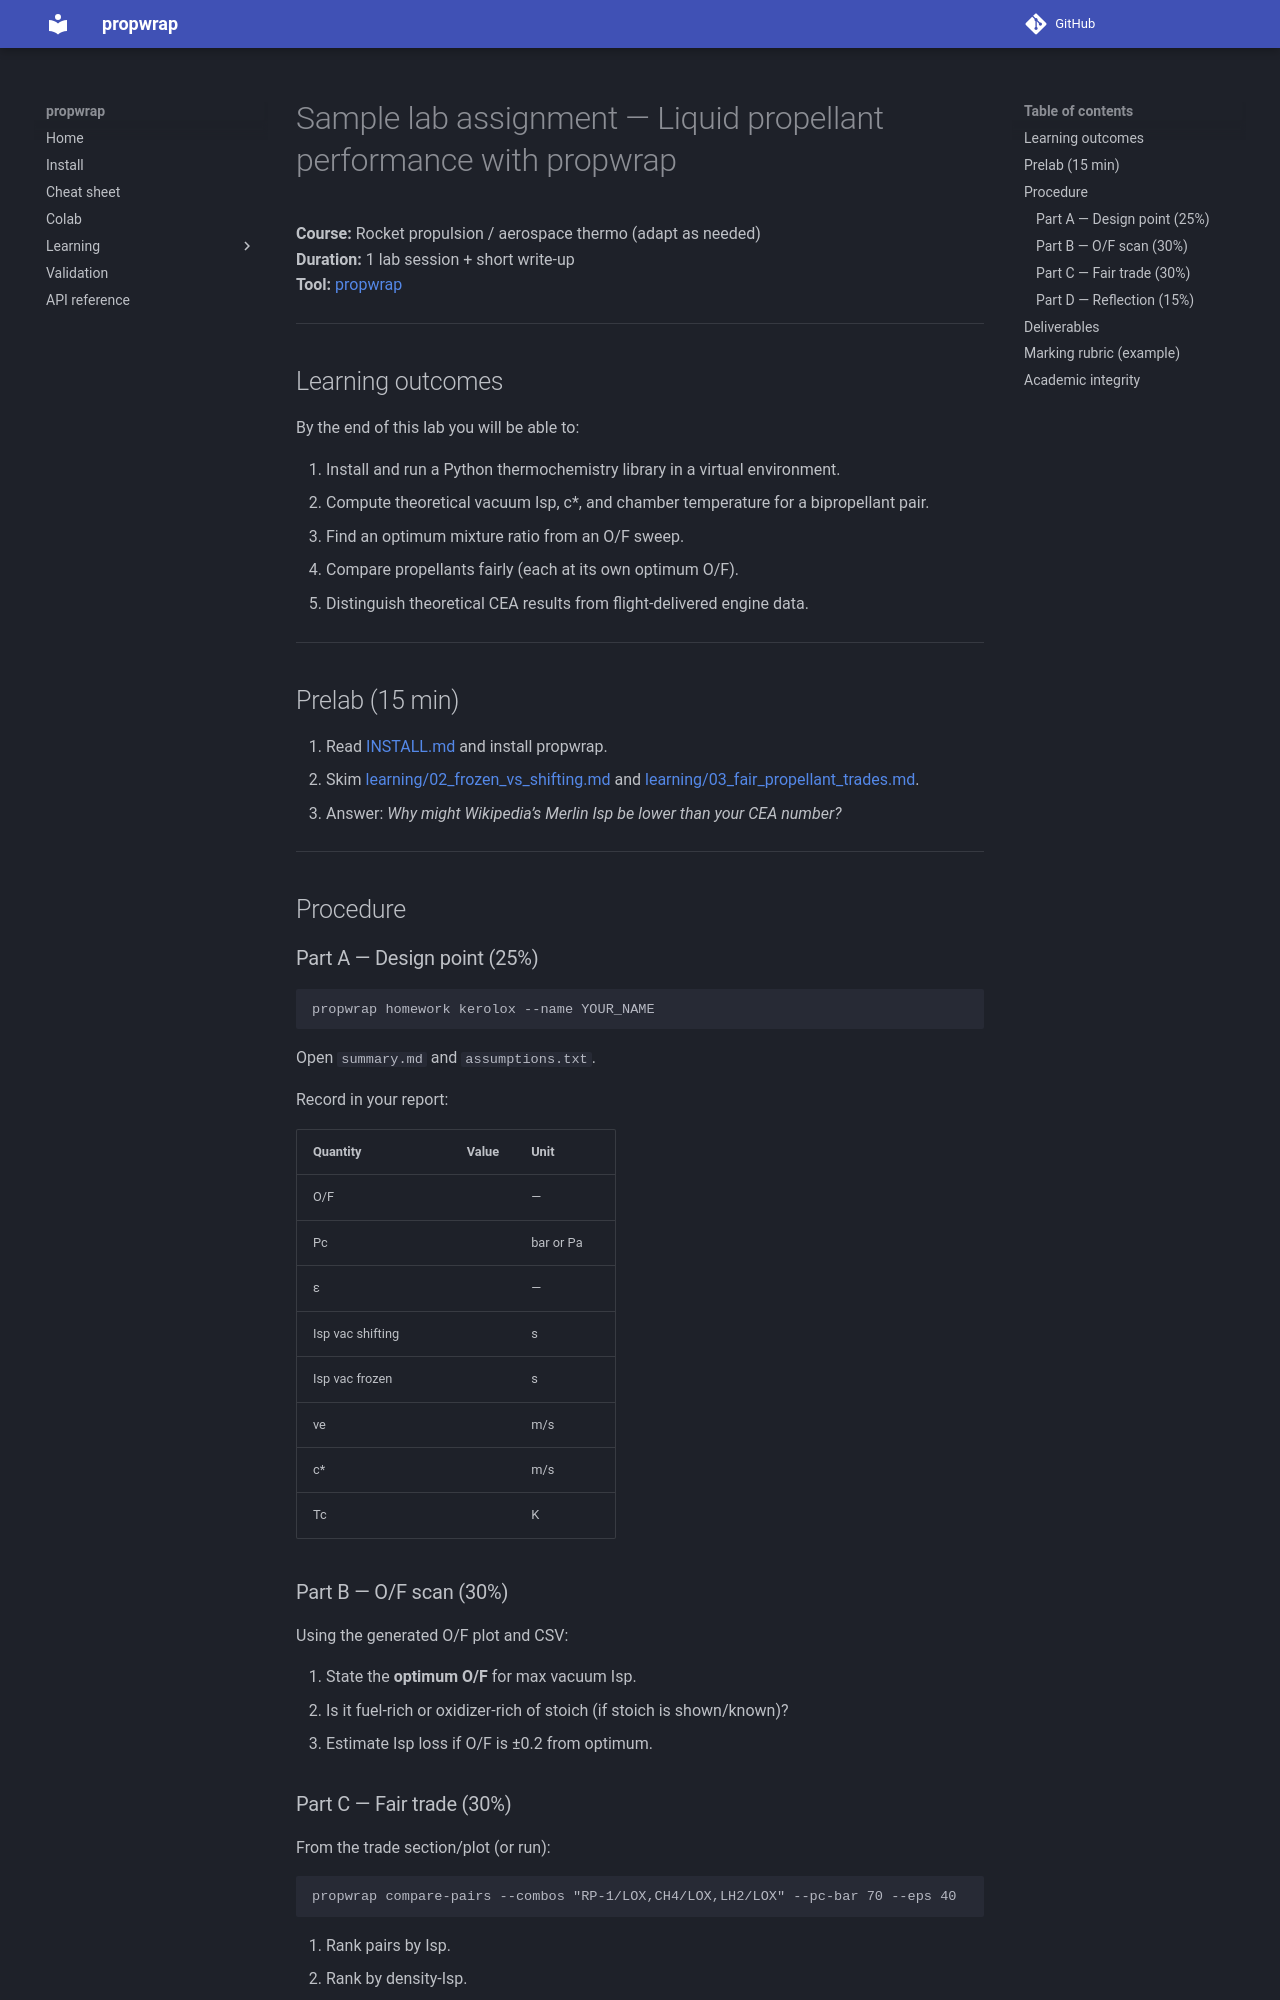

repository: shanthoshkv/propwrap · page: lab_assignment/index.html · generator: mkdocs

# Sample lab assignment — Liquid propellant performance with propwrap

**Course:** Rocket propulsion / aerospace thermo (adapt as needed)  
**Duration:** 1 lab session + short write-up  
**Tool:** [propwrap](https://github.com/shanthoshkv/propwrap)  

---

## Learning outcomes

By the end of this lab you will be able to:

1. Install and run a Python thermochemistry library in a virtual environment.  
2. Compute theoretical vacuum Isp, c*, and chamber temperature for a bipropellant pair.  
3. Find an optimum mixture ratio from an O/F sweep.  
4. Compare propellants fairly (each at its own optimum O/F).  
5. Distinguish theoretical CEA results from flight-delivered engine data.  

---

## Prelab (15 min)

1. Read [INSTALL.md](INSTALL.md) and install propwrap.  
2. Skim [learning/02_frozen_vs_shifting.md](learning/02_frozen_vs_shifting.md) and [learning/03_fair_propellant_trades.md](learning/03_fair_propellant_trades.md).  
3. Answer: *Why might Wikipedia’s Merlin Isp be lower than your CEA number?*  

---

## Procedure

### Part A — Design point (25%)

```bash
propwrap homework kerolox --name YOUR_NAME
```

Open `summary.md` and `assumptions.txt`.

Record in your report:

| Quantity | Value | Unit |
|----------|------:|------|
| O/F | | — |
| Pc | | bar or Pa |
| ε | | — |
| Isp vac shifting | | s |
| Isp vac frozen | | s |
| ve | | m/s |
| c* | | m/s |
| Tc | | K |

### Part B — O/F scan (30%)

Using the generated O/F plot and CSV:

1. State the **optimum O/F** for max vacuum Isp.  
2. Is it fuel-rich or oxidizer-rich of stoich (if stoich is shown/known)?  
3. Estimate Isp loss if O/F is ±0.2 from optimum.
